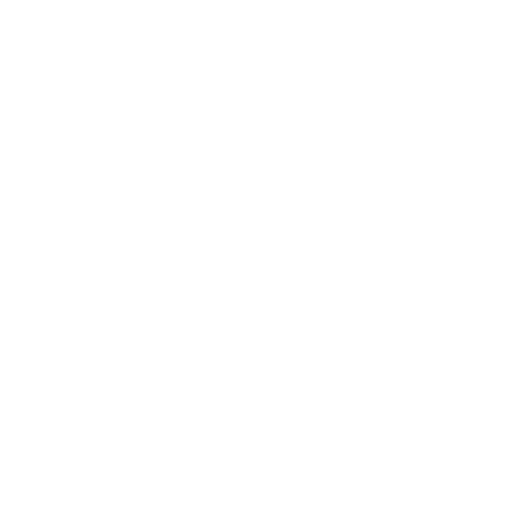
t = 0.00 s
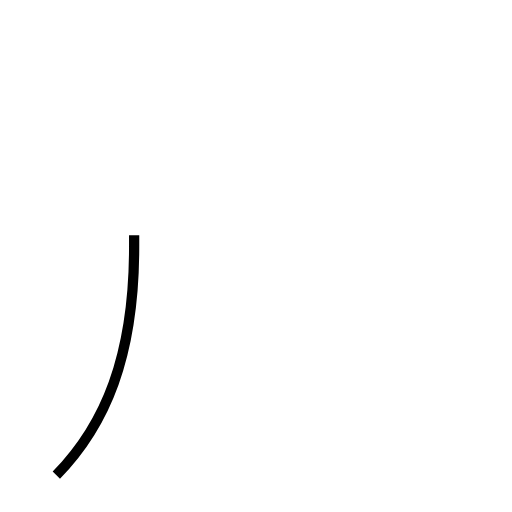
t = 0.76 s
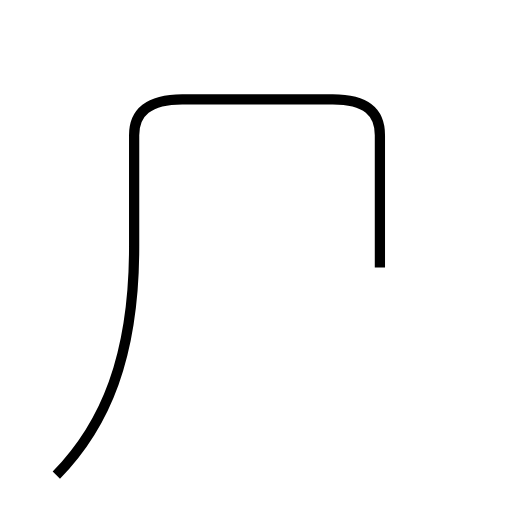
t = 2.28 s
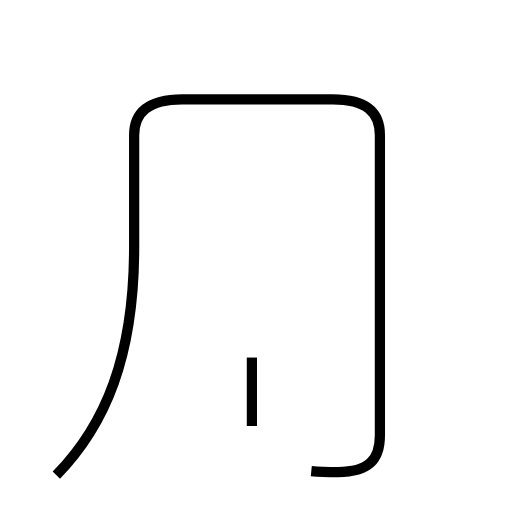
t = 3.24 s
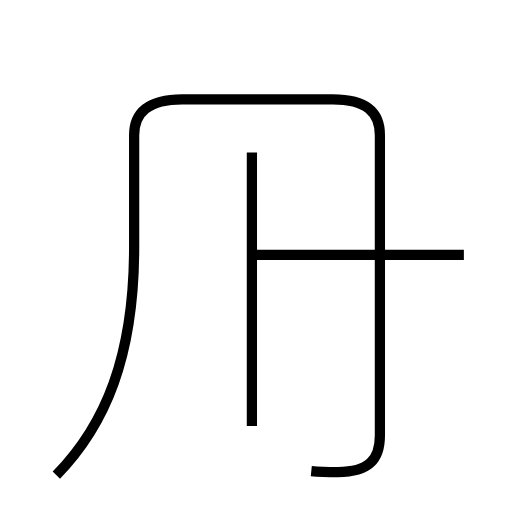
t = 4.45 s
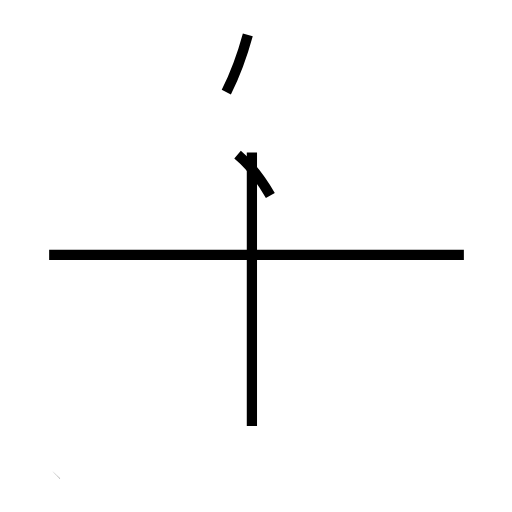
t = 5.39 s

The animated SVG that drew these frames (rendered in a browser with its animation timeline set to each time). Animation: 5 SMIL elements (animate=5); one cycle of 5.39 s.

<?xml version='1.0' encoding='utf-8'?>
<svg viewBox="0.0 -6.0 50.0 50.0" version="1.1" xmlns="http://www.w3.org/2000/svg"><rect x="-1000" y="-1000" width="2000" height="2000" stroke="white" fill="white" /><g style="fill:none;stroke:#000000;stroke-width:1"><path d="M 5.5 2.4 C 10.3 -2.5 13.1 -9.2 13.1 -19.9 L 13.1 -30.8 C 13.1 -33.0 14.5 -34.3 17.8 -34.3 L 32.5 -34.3 C 35.8 -34.3 37.1 -33.0 37.1 -30.8 L 37.1 -1.5 C 37.1 0.9 36.0 2.1 33.0 2.1 C 32.0 2.1 31.4 2.1 30.4 2.0 " transform="translate(0.0 38.0)" stroke-dasharray="101.31668663926425" stroke-dashoffset="101.31668663926425"><animate attributeName="stroke-dashoffset" from="101.31668663926425" to="0" dur="3.039500599177927s" begin="0s; anim_end.end" fill="freeze" id="anim0" /></path><path d="M 24.6 -2.4 L 24.6 -29.1 " transform="translate(0.0 38.0)" stroke-dasharray="26.700000000000003" stroke-dashoffset="26.700000000000003"><animate attributeName="stroke-dashoffset" from="26.700000000000003" to="0" dur="0.801s" begin="anim0.end" fill="freeze" id="anim1" /></path><path d="M 45.3 -19.1 L 4.8 -19.1 " transform="translate(0.0 38.0)" stroke-dasharray="40.5" stroke-dashoffset="40.5"><animate attributeName="stroke-dashoffset" from="40.5" to="0" dur="1.2149999999999999s" begin="anim1.end" fill="freeze" id="anim2" /></path><path d="M 26.4 -24.9 C 25.6 -26.3 24.4 -27.9 23.2 -28.9 " transform="translate(0.0 38.0)" stroke-dasharray="5.146596510540004" stroke-dashoffset="5.146596510540004"><animate attributeName="stroke-dashoffset" from="5.146596510540004" to="0" dur="0.1543978953162001s" begin="anim2.end" fill="freeze" id="anim3" /></path><path d="M 22.1 -35.0 C 22.9 -36.6 23.6 -38.4 24.2 -40.6" transform="translate(0.0 38.0)" stroke-dasharray="5.990708327373595" stroke-dashoffset="5.990708327373595"><animate attributeName="stroke-dashoffset" from="5.990708327373595" to="0" dur="0.17972124982120782s" begin="anim3.end" fill="freeze" id="anim_end" /></path></g></svg>
